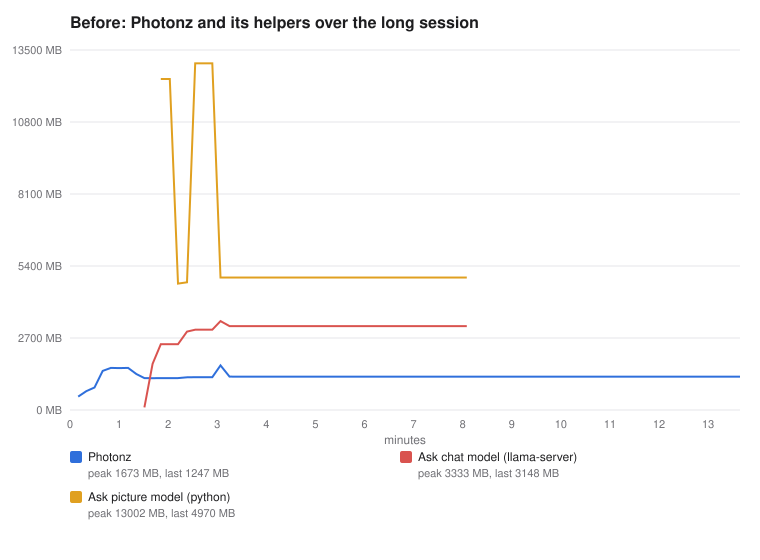

Source data for this figure (header and first rows):
seconds, pid, name, bytes
10, 50900, Photonz Probe, 527779256
20, 50900, Photonz Probe, 742590096
30, 50900, Photonz Probe, 886425376
40, 50900, Photonz Probe, 1536149760
50, 50900, Photonz Probe, 1654475248
60, 50900, Photonz Probe, 1647462896
71, 50900, Photonz Probe, 1656375816
81, 50900, Photonz Probe, 1416644960
91, 50900, Photonz Probe, 1255737792
91, 55390, llama-server, 103246528
101, 50900, Photonz Probe, 1252346304
101, 55390, llama-server, 1815822608
111, 50900, Photonz Probe, 1253542336
111, 55390, llama-server, 2588181448
111, 56529, python, 13006709880
111, 56632, python, 9617840
122, 50900, Photonz Probe, 1253444032
122, 55390, llama-server, 2588181448
122, 56529, python, 13004416120
122, 56632, python, 9617840
132, 50900, Photonz Probe, 1253345728
132, 55390, llama-server, 2588181448
132, 56529, python, 4960457192
132, 56632, python, 9617840
143, 50900, Photonz Probe, 1285556792
143, 55390, llama-server, 3080979664
143, 56529, python, 5012820648
143, 56632, python, 9617840
153, 50900, Photonz Probe, 1288243792
153, 55390, llama-server, 3159311760
153, 56529, python, 13623960984
153, 56632, python, 9585072
163, 50900, Photonz Probe, 1288243792
163, 55390, llama-server, 3159311760
163, 56529, python, 13623960984
163, 56632, python, 9585072
163, 59910, , 0
174, 50900, Photonz Probe, 1288194640
174, 55390, llama-server, 3159311760
174, 56529, python, 13624239512
174, 56632, python, 9585072
184, 50900, Photonz Probe, 1754024504
184, 55390, llama-server, 3495298544
184, 56529, python, 5201777440
184, 56632, python, 9585072
195, 50900, Photonz Probe, 1313688120
195, 55390, llama-server, 3300705776
195, 56529, python, 5201777440
195, 56632, python, 9585072
195, 61757, , 950488
205, 50900, Photonz Probe, 1307626040
205, 55390, llama-server, 3300705776
205, 56529, python, 5201777440
205, 56632, python, 9585072
215, 50900, Photonz Probe, 1307511352
215, 55390, llama-server, 3300705776
215, 56529, python, 5201777440
215, 56632, python, 9585072
226, 50900, Photonz Probe, 1307478584
226, 55390, llama-server, 3300705776
... 135 more rows
